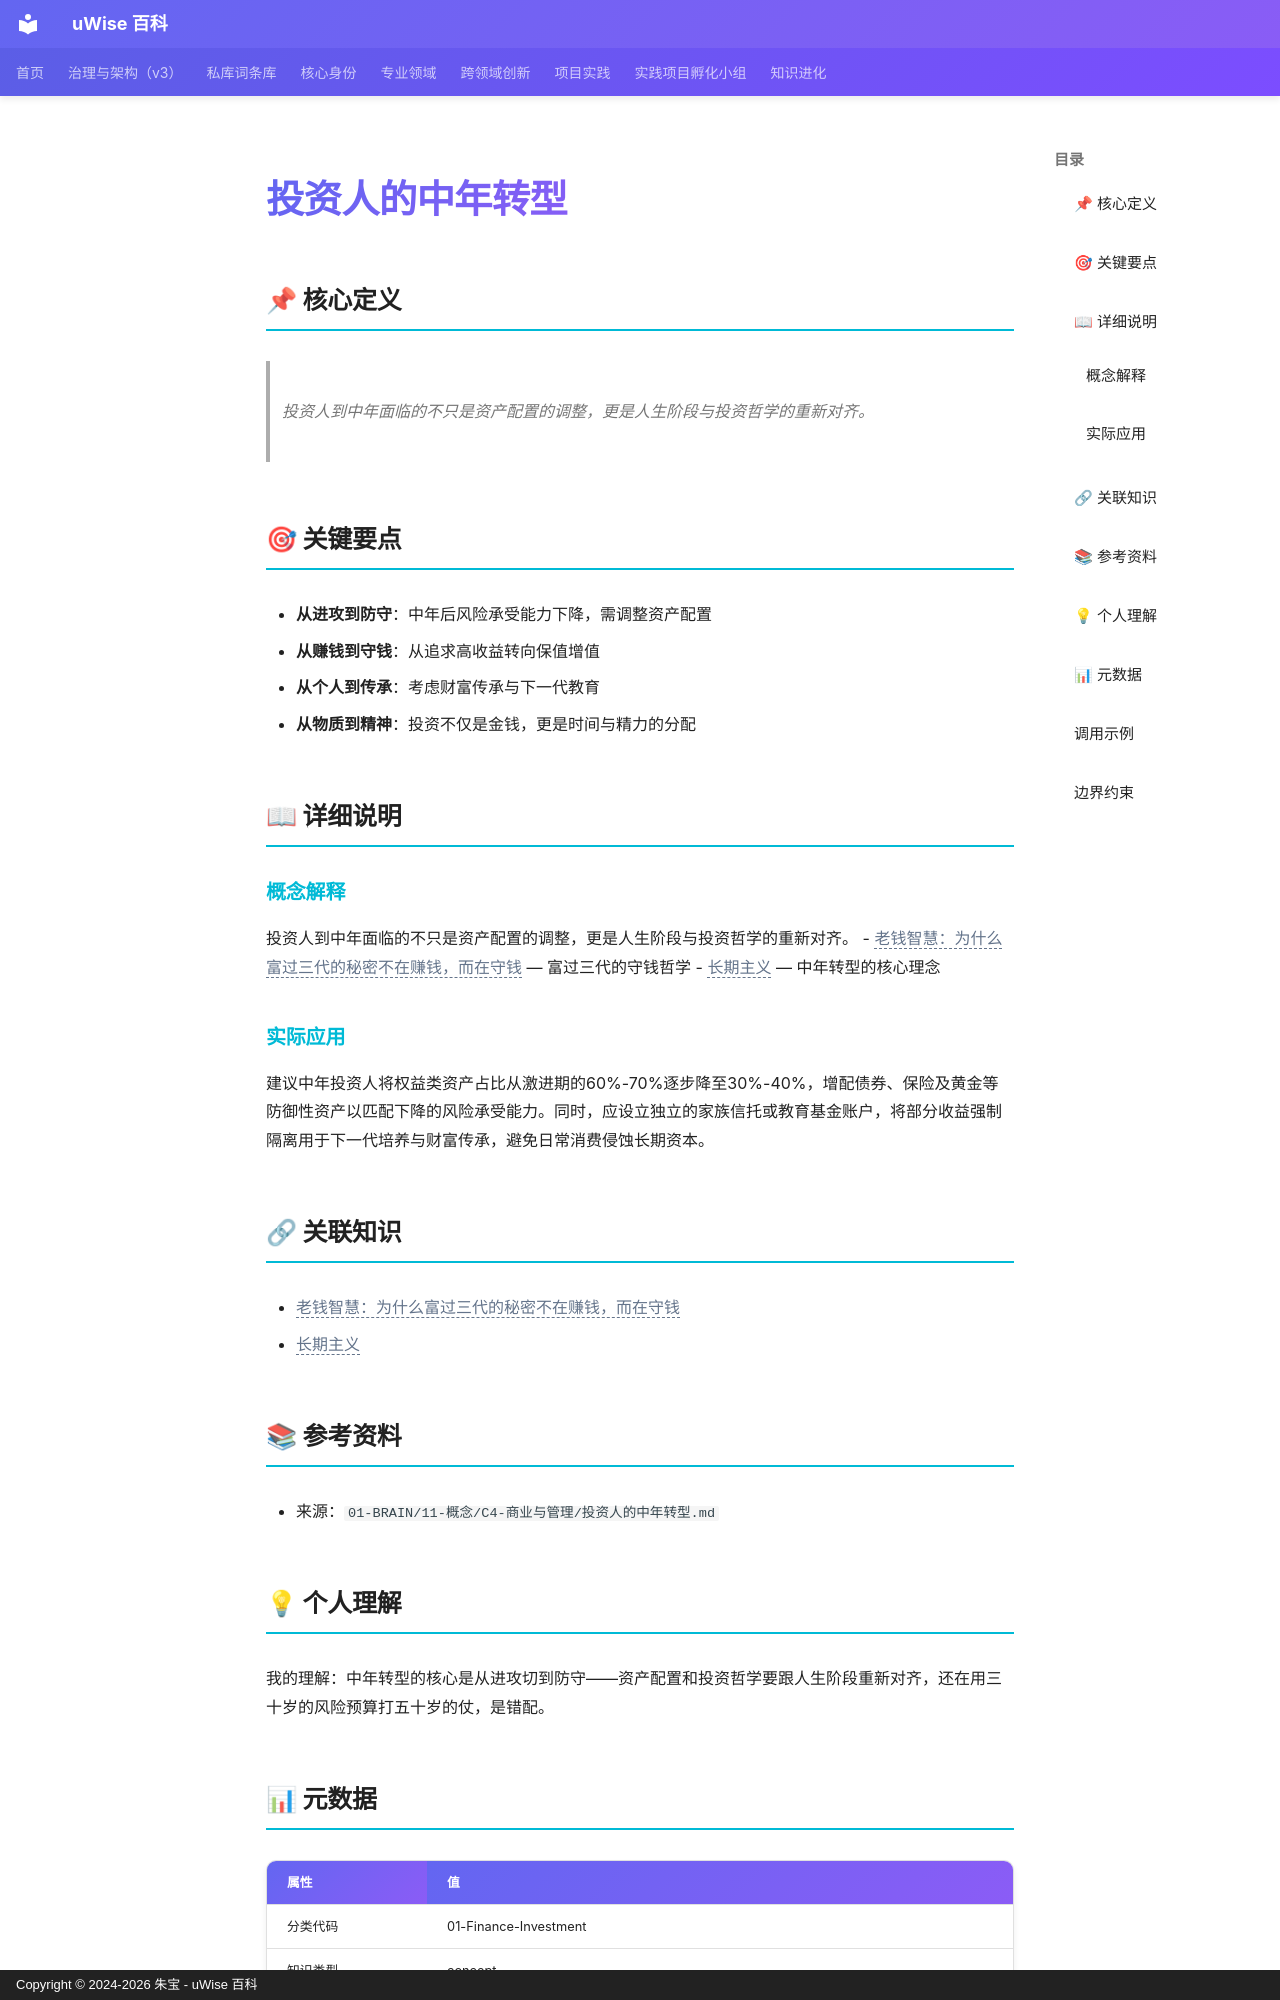

repository: zhubao315/uWise · page: vault-encyclopedia/md-ef95bf01/index.html · generator: mkdocs · copyright: Copyright © 2024-2026 朱宝 - uWise 百科

---
title: "投资人的中年转型"
description: "投资人到中年面临的不只是资产配置的调整，更是人生阶段与投资哲学的重新对齐。"
---

# 投资人的中年转型

## 📌 核心定义

> 投资人到中年面临的不只是资产配置的调整，更是人生阶段与投资哲学的重新对齐。

## 🎯 关键要点

- **从进攻到防守**：中年后风险承受能力下降，需调整资产配置
- **从赚钱到守钱**：从追求高收益转向保值增值
- **从个人到传承**：考虑财富传承与下一代教育
- **从物质到精神**：投资不仅是金钱，更是时间与精力的分配

## 📖 详细说明

### 概念解释
投资人到中年面临的不只是资产配置的调整，更是人生阶段与投资哲学的重新对齐。
- <span class="uw-unresolved" data-target="老钱智慧：为什么富过三代的秘密不在赚钱，而在守钱" title="未解析的双链目标：老钱智慧：为什么富过三代的秘密不在赚钱，而在守钱">老钱智慧：为什么富过三代的秘密不在赚钱，而在守钱</span> — 富过三代的守钱哲学
- <span class="uw-unresolved" data-target="长期主义" title="未解析的双链目标：长期主义">长期主义</span> — 中年转型的核心理念


### 实际应用

建议中年投资人将权益类资产占比从激进期的60%-70%逐步降至30%-40%，增配债券、保险及黄金等防御性资产以匹配下降的风险承受能力。同时，应设立独立的家族信托或教育基金账户，将部分收益强制隔离用于下一代培养与财富传承，避免日常消费侵蚀长期资本。

## 🔗 关联知识

- <span class="uw-unresolved" data-target="老钱智慧：为什么富过三代的秘密不在赚钱，而在守钱" title="未解析的双链目标：老钱智慧：为什么富过三代的秘密不在赚钱，而在守钱">老钱智慧：为什么富过三代的秘密不在赚钱，而在守钱</span>
- <span class="uw-unresolved" data-target="长期主义" title="未解析的双链目标：长期主义">长期主义</span>

## 📚 参考资料

- 来源：`01-BRAIN/11-概念/C4-商业与管理/投资人的中年转型.md`

## 💡 个人理解

我的理解：中年转型的核心是从进攻切到防守——资产配置和投资哲学要跟人生阶段重新对齐，还在用三十岁的风险预算打五十岁的仗，是错配。
